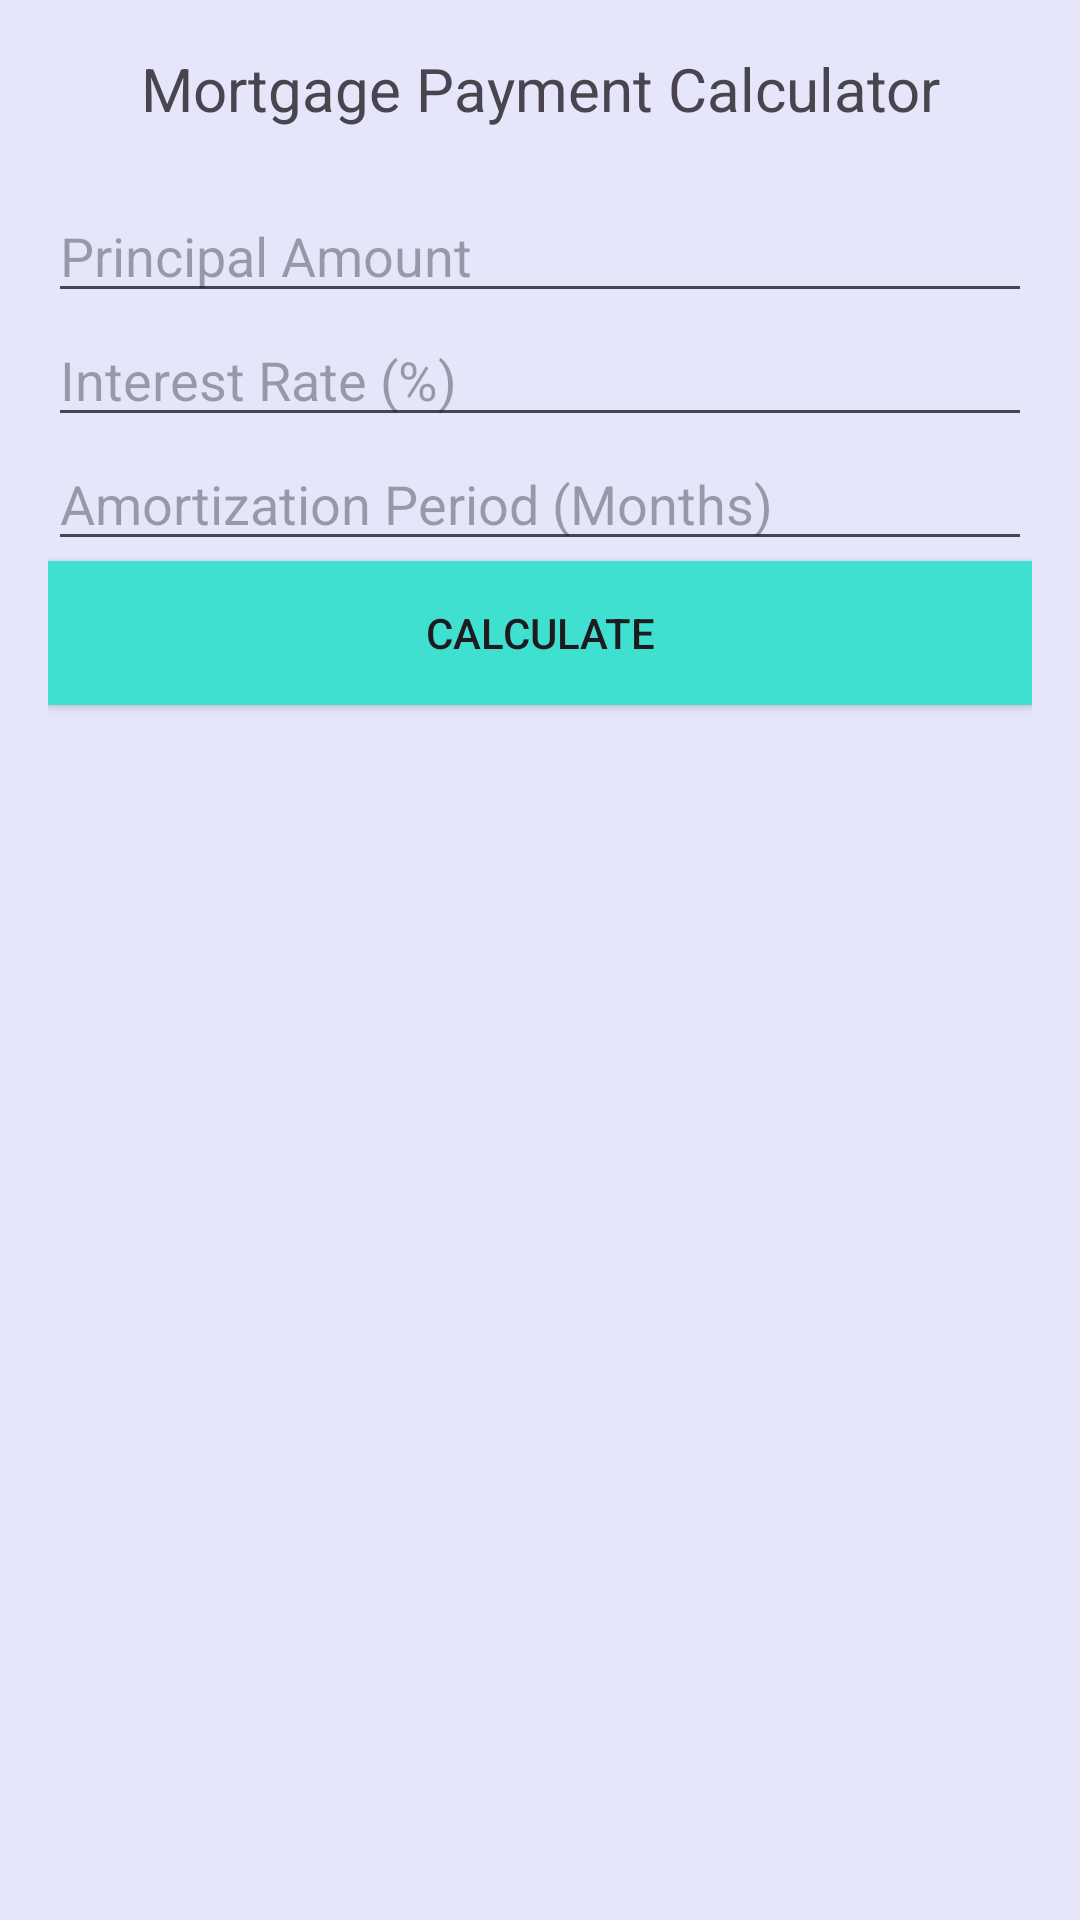

Produce the Android XML layout that renders to this screen, including the resource entries it uses.
<!-- AndroidManifest.xml: application theme Theme.MobileApplicationAssignment1 -->
<!-- res/layout/activity_main.xml -->
<?xml version="1.0" encoding="utf-8"?>
<LinearLayout
    xmlns:android="http://schemas.android.com/apk/res/android"
    xmlns:app="http://schemas.android.com/apk/res-auto"
    xmlns:tools="http://schemas.android.com/tools"
    android:layout_width="match_parent"
    android:layout_height="match_parent"
    android:orientation="vertical"
    android:padding="16dp"
    tools:context=".MainActivity"
    android:background="#E6E6FA">

    <TextView
        android:id="@+id/textView"
        android:layout_width="match_parent"
        android:layout_height="wrap_content"
        android:paddingBottom="20sp"
        android:text="Mortgage Payment Calculator"
        android:textAlignment="center"
        android:textSize="20sp"
        tools:text="Mortgage Payment Calculator" />

    <EditText
        android:id="@+id/editPrincipal"
        android:layout_width="match_parent"
        android:layout_height="wrap_content"
        android:hint="Principal Amount"
        />

    <EditText
        android:id="@+id/editInterestRate"
        android:layout_width="match_parent"
        android:layout_height="wrap_content"
        android:hint="Interest Rate (%)"
        />

    <EditText
        android:id="@+id/editAmortizationPeriod"
        android:layout_width="match_parent"
        android:layout_height="wrap_content"
        android:hint="Amortization Period (Months)"
        />

    <Button
        android:id="@+id/calculateButton"
        android:layout_width="match_parent"
        android:layout_height="wrap_content"
        android:background="#40E0D0"
        android:text="Calculate" />

</LinearLayout>
<!-- resources referenced by this layout -->
<resources>
  <style name="Theme.MobileApplicationAssignment1" parent="Base.Theme.MobileApplicationAssignment1" />
  <style name="Base.Theme.MobileApplicationAssignment1" parent="Theme.Material3.DayNight.NoActionBar">
          
          
      </style>
</resources>
